Run: headless pygame with SDL's dummy video driver; simulated clock (each Clock.tick advances the game by its frame time, no real sleeping); random seed 0; keys injected as events and as key.get_pressed() state; no mouse input.
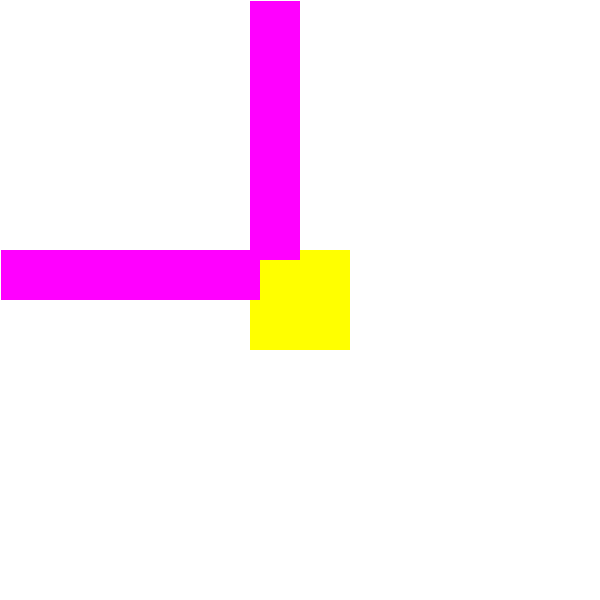
Frame 1 of 4 · flips 1–60 · no input
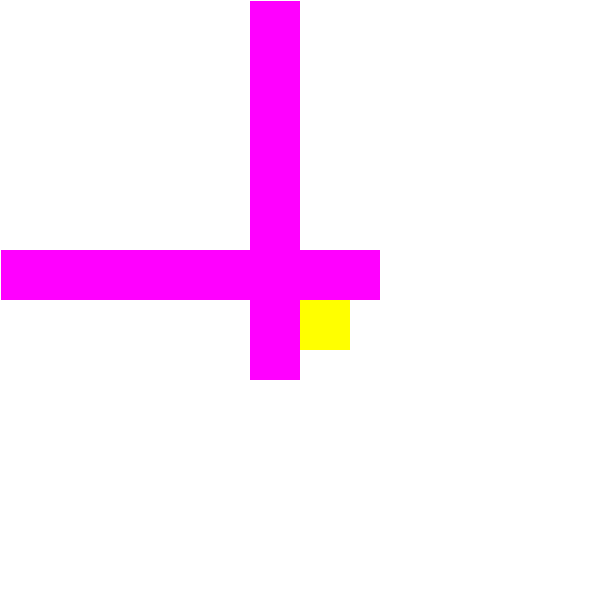
Frame 2 of 4 · flips 61–180 · tapped SPACE, RETURN · held RIGHT (→), D
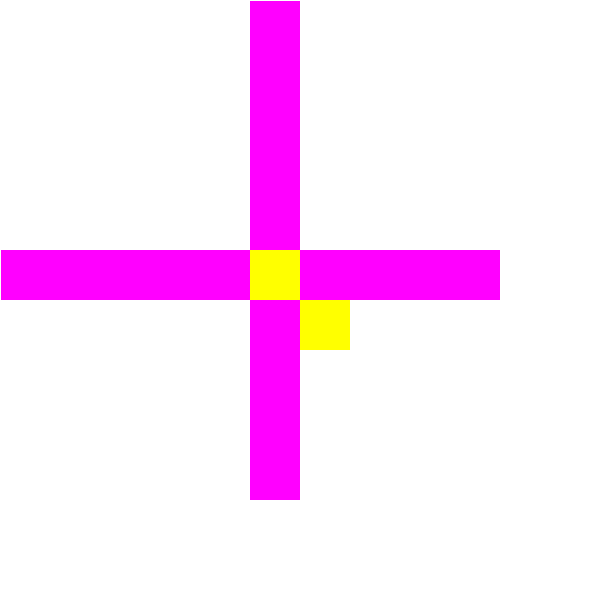
Frame 3 of 4 · flips 181–300 · held DOWN (↓), S
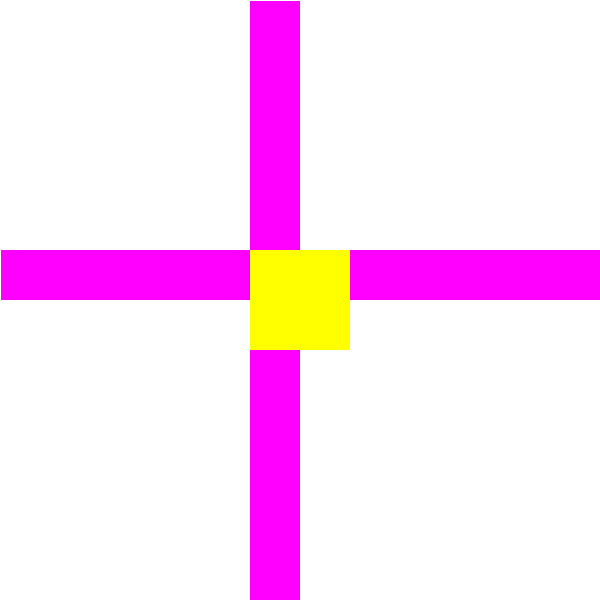
Frame 4 of 4 · flips 301–420 · held LEFT (←), A, UP (↑), W

The pygame program that drew these frames:

import pygame
import sys

pygame.init()

screen = pygame.display.set_mode((600, 600))
WHITE = pygame.Color(255, 255, 255)
screen.fill(WHITE)

x=0
y=0

while True:
    for event in pygame.event.get():
        if event.type == pygame.QUIT:
            pygame.quit()
            sys.exit()

    y+=1
    if y>600:
        y=0
    x+=1
    if x>600:
        x=0
    pygame.draw.rect(screen, (255, 255, 0), (250, 250, 100, 100))
    pygame.draw.rect(screen, (255, 0, 0), (250, y, 50, 200))
    pygame.draw.rect(screen, (255, 0, 0), (x, 250, 200, 50))
    pygame.draw.rect(screen, (255, 0, 255), (x, 250, 200, 50))
    pygame.draw.rect(screen, (255, 0, 255), (250, y, 50, 200))
    pygame.display.update()

    pygame.time.delay(10)
